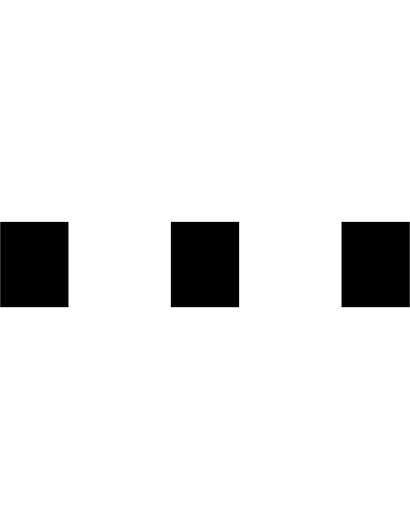
t = 0.00 s
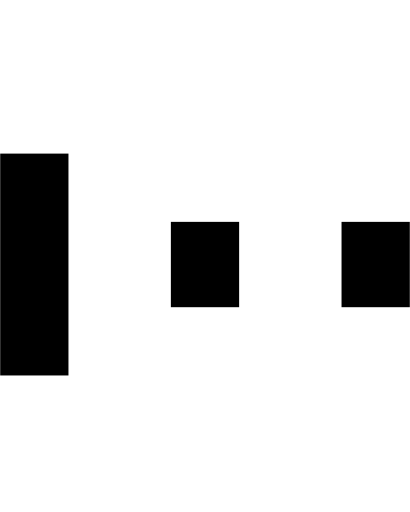
t = 0.15 s
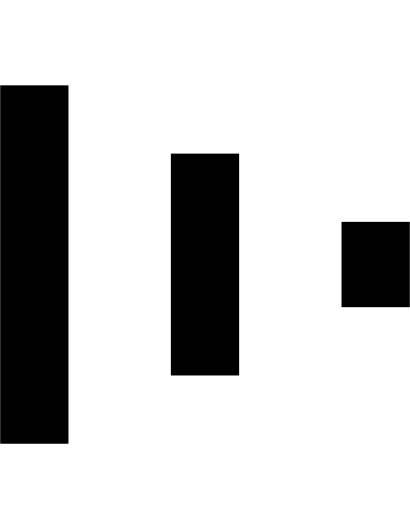
t = 0.30 s
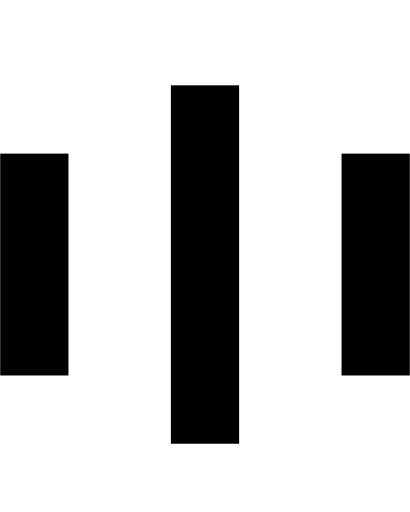
t = 0.45 s
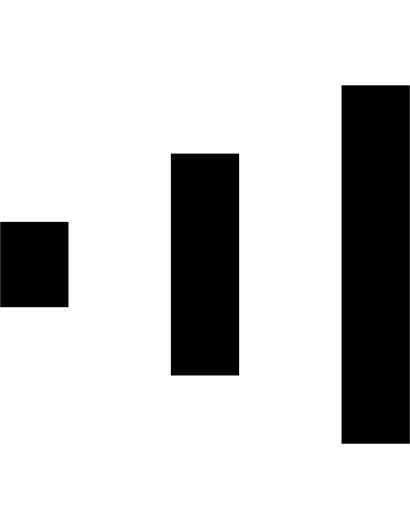
t = 0.60 s
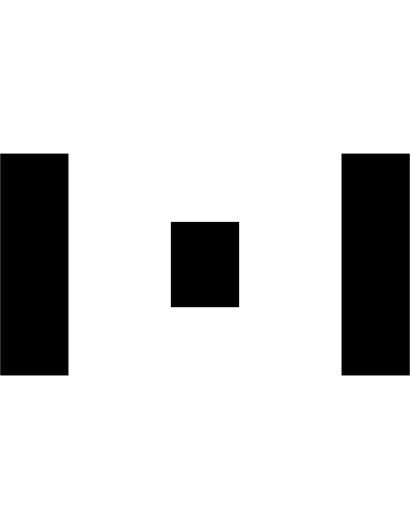
t = 0.75 s

The animated SVG that drew these frames (rendered in a browser with its animation timeline set to each time). Animation: 6 SMIL elements (animate=6); one cycle of 0.90 s, repeats indefinitely.

<svg class="svg-icon icon-loader" xmlns="http://www.w3.org/2000/svg" x="0px" y="0px" width="18px" height="20px" style="--width: 18px;" viewBox="0 0 24 30" xml:space="preserve">
        <rect x="0" y="13" width="4" height="5" fill="currentColor">
          <animate attributeName="height" attributeType="XML" values="5;21;5" begin="0s" dur="0.6s" repeatCount="indefinite"></animate>
          <animate attributeName="y" attributeType="XML" values="13; 5; 13" begin="0s" dur="0.6s" repeatCount="indefinite"></animate>
        </rect>
        <rect x="10" y="13" width="4" height="5" fill="currentColor">
          <animate attributeName="height" attributeType="XML" values="5;21;5" begin="0.15s" dur="0.6s" repeatCount="indefinite"></animate>
          <animate attributeName="y" attributeType="XML" values="13; 5; 13" begin="0.15s" dur="0.6s" repeatCount="indefinite"></animate>
        </rect>
        <rect x="20" y="13" width="4" height="5" fill="currentColor">
          <animate attributeName="height" attributeType="XML" values="5;21;5" begin="0.3s" dur="0.6s" repeatCount="indefinite"></animate>
          <animate attributeName="y" attributeType="XML" values="13; 5; 13" begin="0.3s" dur="0.6s" repeatCount="indefinite"></animate>
        </rect>
</svg>